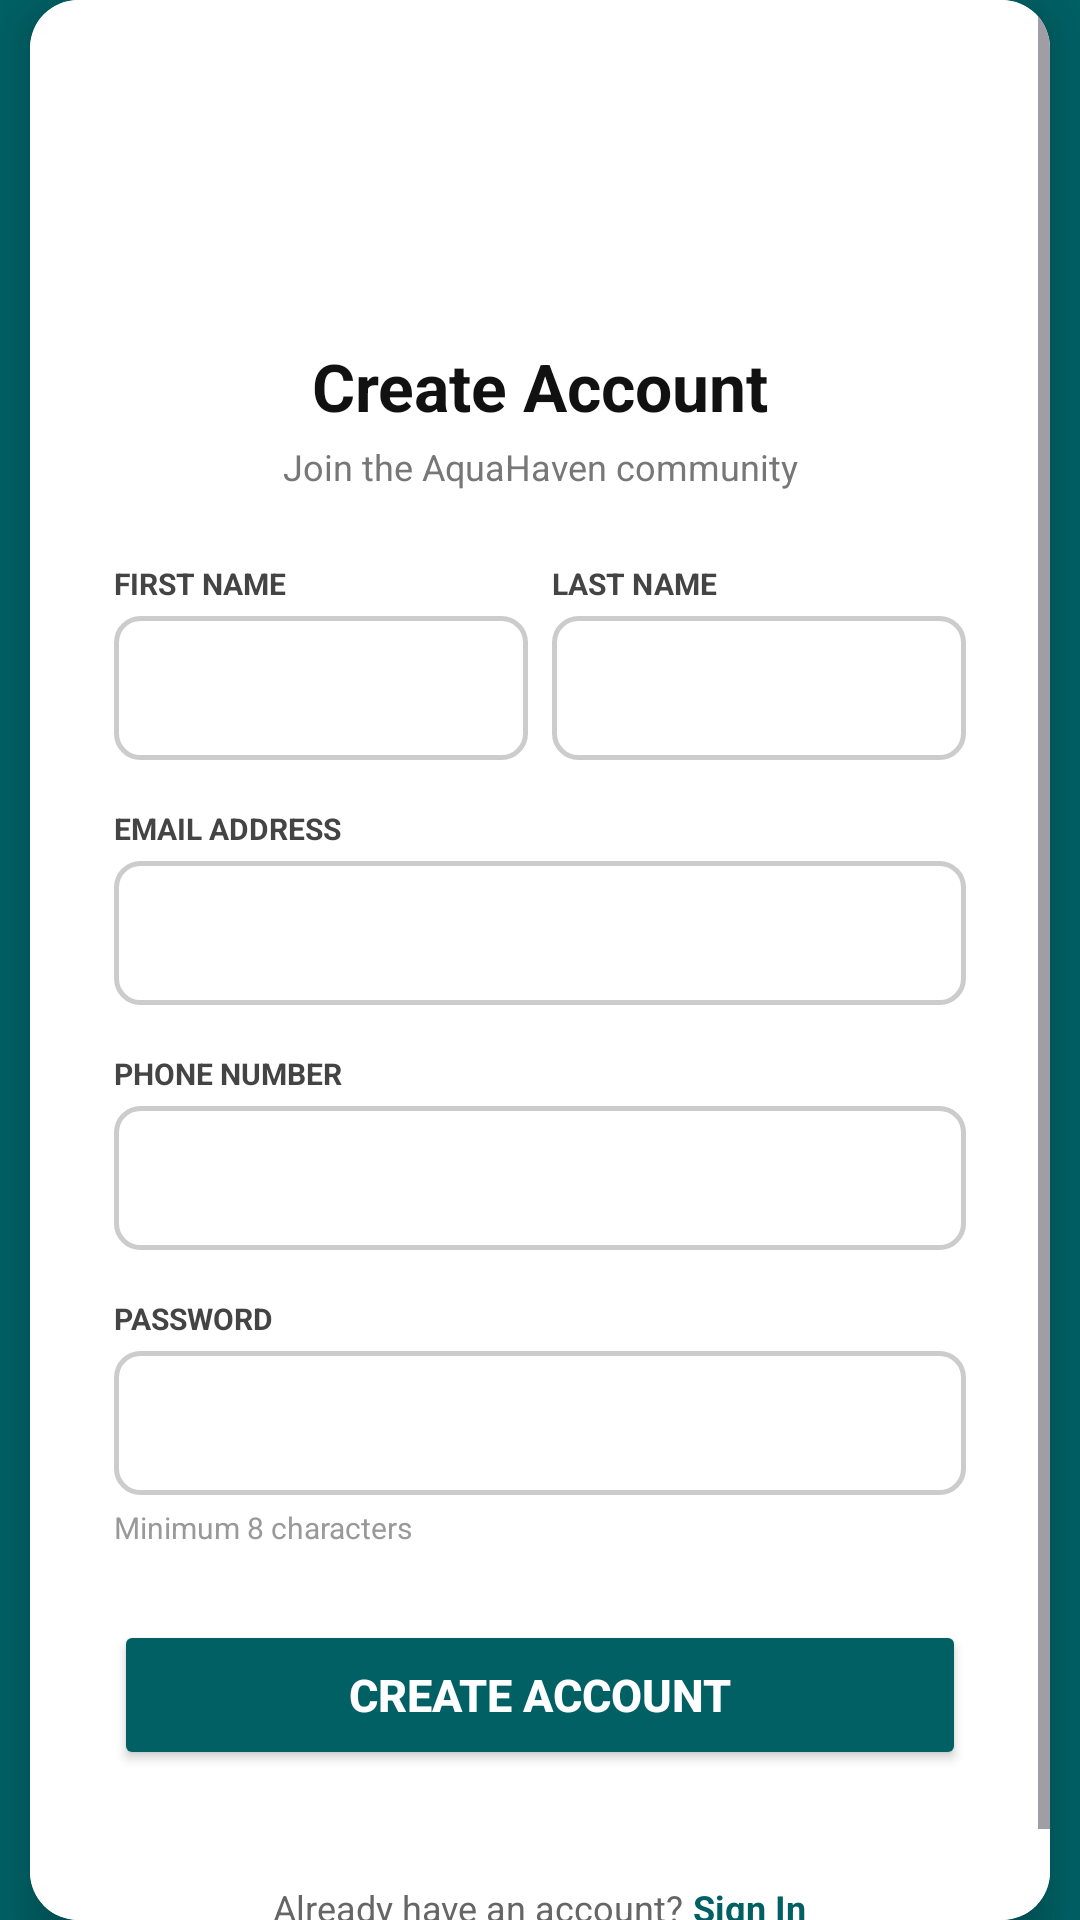

Reconstruct the res/layout file that produces this screen, plus the resources it refers to.
<!-- AndroidManifest.xml: application theme Theme.AquaHaven -->
<!-- res/layout/activity_register.xml -->
<?xml version="1.0" encoding="utf-8"?>
<FrameLayout xmlns:android="http://schemas.android.com/apk/res/android"
    android:layout_width="match_parent"
    android:layout_height="match_parent"
    android:background="#006064">

    <androidx.cardview.widget.CardView
        xmlns:app="http://schemas.android.com/apk/res-auto"
        android:layout_width="340dp"
        android:layout_height="wrap_content"
        android:layout_gravity="center"
        app:cardCornerRadius="16dp"
        app:cardElevation="8dp">

        <ScrollView
            android:layout_width="match_parent"
            android:layout_height="wrap_content"
            android:fillViewport="true">

            <LinearLayout
                android:layout_width="match_parent"
                android:layout_height="wrap_content"
                android:orientation="vertical"
                android:padding="28dp"
                android:background="#FFFFFF">

                <ImageView
                    android:layout_width="200dp"
                    android:layout_height="80dp"
                    android:src="@drawable/logo_aqua"
                    android:scaleType="fitCenter"
                    android:layout_gravity="center"
                    android:layout_marginBottom="6dp"/>

                <TextView
                    android:text="Create Account"
                    android:textSize="22sp"
                    android:textStyle="bold"
                    android:textColor="#111111"
                    android:gravity="center"
                    android:layout_width="match_parent"
                    android:layout_height="wrap_content"
                    android:layout_marginBottom="4dp"/>

                <TextView
                    android:text="Join the AquaHaven community"
                    android:textSize="12sp"
                    android:textColor="#777777"
                    android:gravity="center"
                    android:layout_width="match_parent"
                    android:layout_height="wrap_content"
                    android:layout_marginBottom="24dp"/>

                <LinearLayout
                    android:layout_width="match_parent"
                    android:layout_height="wrap_content"
                    android:orientation="horizontal"
                    android:layout_marginBottom="16dp">

                    <LinearLayout
                        android:layout_width="0dp"
                        android:layout_height="wrap_content"
                        android:layout_weight="1"
                        android:orientation="vertical"
                        android:layout_marginEnd="8dp">

                        <TextView
                            android:text="FIRST NAME"
                            android:textSize="10sp"
                            android:textStyle="bold"
                            android:textColor="#444444"
                            android:layout_width="wrap_content"
                            android:layout_height="wrap_content"
                            android:layout_marginBottom="4dp"/>

                        <EditText
                            android:id="@+id/etFirstname"
                            android:layout_width="match_parent"
                            android:layout_height="48dp"
                            android:background="@drawable/input_outline"
                            android:paddingStart="10dp"
                            android:paddingEnd="10dp"
                            android:textSize="13sp"/>
                    </LinearLayout>

                    <LinearLayout
                        android:layout_width="0dp"
                        android:layout_height="wrap_content"
                        android:layout_weight="1"
                        android:orientation="vertical">

                        <TextView
                            android:text="LAST NAME"
                            android:textSize="10sp"
                            android:textStyle="bold"
                            android:textColor="#444444"
                            android:layout_width="wrap_content"
                            android:layout_height="wrap_content"
                            android:layout_marginBottom="4dp"/>

                        <EditText
                            android:id="@+id/etLastname"
                            android:layout_width="match_parent"
                            android:layout_height="48dp"
                            android:background="@drawable/input_outline"
                            android:paddingStart="10dp"
                            android:paddingEnd="10dp"
                            android:textSize="13sp"/>
                    </LinearLayout>

                </LinearLayout>

                <TextView
                    android:text="EMAIL ADDRESS"
                    android:textSize="10sp"
                    android:textStyle="bold"
                    android:textColor="#444444"
                    android:layout_width="wrap_content"
                    android:layout_height="wrap_content"
                    android:layout_marginBottom="4dp"/>

                <EditText
                    android:id="@+id/etEmail"
                    android:layout_width="match_parent"
                    android:layout_height="48dp"
                    android:background="@drawable/input_outline"
                    android:inputType="textEmailAddress"
                    android:paddingStart="14dp"
                    android:paddingEnd="14dp"
                    android:textSize="14sp"
                    android:layout_marginBottom="16dp"/>

                <TextView
                    android:text="PHONE NUMBER"
                    android:textSize="10sp"
                    android:textStyle="bold"
                    android:textColor="#444444"
                    android:layout_width="wrap_content"
                    android:layout_height="wrap_content"
                    android:layout_marginBottom="4dp"/>

                <EditText
                    android:id="@+id/etPhone"
                    android:layout_width="match_parent"
                    android:layout_height="48dp"
                    android:background="@drawable/input_outline"
                    android:inputType="phone"
                    android:paddingStart="14dp"
                    android:paddingEnd="14dp"
                    android:textSize="14sp"
                    android:layout_marginBottom="16dp"/>

                <TextView
                    android:text="PASSWORD"
                    android:textSize="10sp"
                    android:textStyle="bold"
                    android:textColor="#444444"
                    android:layout_width="wrap_content"
                    android:layout_height="wrap_content"
                    android:layout_marginBottom="4dp"/>

                <EditText
                    android:id="@+id/etPassword"
                    android:layout_width="match_parent"
                    android:layout_height="48dp"
                    android:background="@drawable/input_outline"
                    android:inputType="textPassword"
                    android:paddingStart="14dp"
                    android:paddingEnd="14dp"
                    android:textSize="14sp"
                    android:layout_marginBottom="4dp"/>

                <TextView
                    android:text="Minimum 8 characters"
                    android:textSize="10sp"
                    android:textColor="#999999"
                    android:layout_width="wrap_content"
                    android:layout_height="wrap_content"
                    android:layout_marginBottom="24dp"/>

                <Button
                    android:id="@+id/btnRegister"
                    android:text="Create Account"
                    android:layout_width="match_parent"
                    android:layout_height="50dp"
                    android:backgroundTint="#006064"
                    android:textColor="#FFFFFF"
                    android:textSize="15sp"
                    android:textStyle="bold"
                    android:layout_marginBottom="8dp"/>

                <ProgressBar
                    android:id="@+id/progressBar"
                    android:layout_width="wrap_content"
                    android:layout_height="wrap_content"
                    android:layout_gravity="center"
                    android:visibility="gone"
                    android:layout_marginBottom="4dp"/>

                <TextView
                    android:id="@+id/tvMessage"
                    android:layout_width="match_parent"
                    android:layout_height="wrap_content"
                    android:gravity="center"
                    android:textSize="13sp"
                    android:layout_marginBottom="12dp"/>

                <LinearLayout
                    android:layout_width="match_parent"
                    android:layout_height="wrap_content"
                    android:gravity="center"
                    android:orientation="horizontal">

                    <TextView
                        android:text="Already have an account? "
                        android:textSize="12sp"
                        android:textColor="#666666"
                        android:layout_width="wrap_content"
                        android:layout_height="wrap_content"/>

                    <TextView
                        android:id="@+id/tvGoLogin"
                        android:text="Sign In"
                        android:textSize="12sp"
                        android:textColor="#006064"
                        android:textStyle="bold"
                        android:layout_width="wrap_content"
                        android:layout_height="wrap_content"/>

                </LinearLayout>

            </LinearLayout>
        </ScrollView>
    </androidx.cardview.widget.CardView>

</FrameLayout>
<!-- resources referenced by this layout -->
<resources>
  <!-- drawable input_outline (drawable) -->
  <?xml version="1.0" encoding="utf-8"?>
  <shape xmlns:android="http://schemas.android.com/apk/res/android">
      <solid android:color="#FFFFFF"/>
      <corners android:radius="8dp"/>
      <stroke
          android:width="1.5dp"
          android:color="#CCCCCC"/>
  </shape>
  <style name="Theme.AquaHaven" parent="Base.Theme.AquaHaven" />
  <style name="Base.Theme.AquaHaven" parent="Theme.Material3.DayNight.NoActionBar">
          
          
      </style>
</resources>
